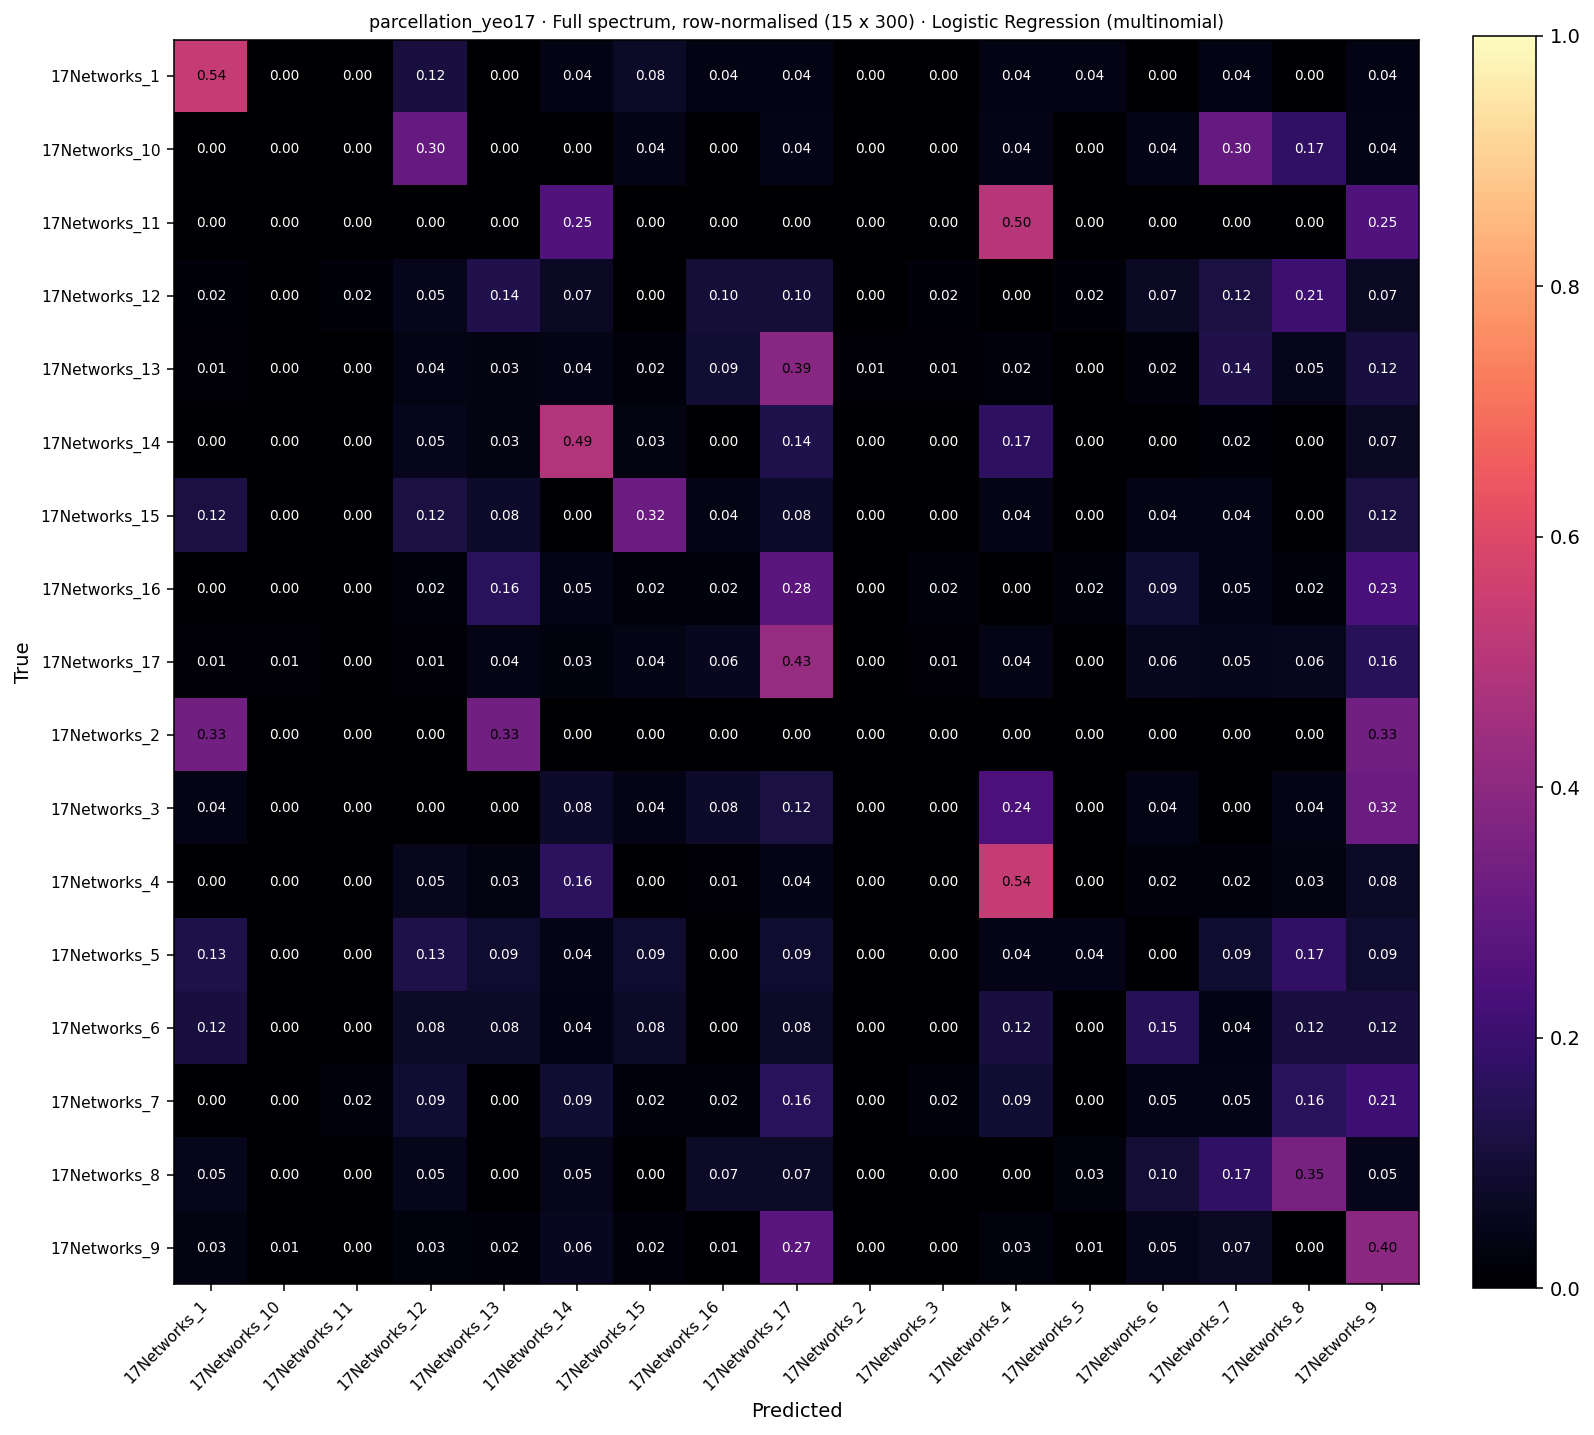

The data file committed next to this chart (first rows):
, 17Networks_1, 17Networks_10, 17Networks_11, 17Networks_12, 17Networks_13, 17Networks_14, 17Networks_15, 17Networks_16, 17Networks_17, 17Networks_2, 17Networks_3, 17Networks_4, 17Networks_5, 17Networks_6, 17Networks_7, 17Networks_8, 17Networks_9
17Networks_1, 14, 0, 0, 3, 0, 1, 2, 1, 1, 0, 0, 1, 1, 0, 1, 0, 1
17Networks_10, 0, 0, 0, 7, 0, 0, 1, 0, 1, 0, 0, 1, 0, 1, 7, 4, 1
17Networks_11, 0, 0, 0, 0, 0, 1, 0, 0, 0, 0, 0, 2, 0, 0, 0, 0, 1
17Networks_12, 1, 0, 1, 3, 8, 4, 0, 6, 6, 0, 1, 0, 1, 4, 7, 12, 4
17Networks_13, 1, 0, 0, 4, 3, 4, 2, 9, 37, 1, 1, 2, 0, 2, 13, 5, 11
17Networks_14, 0, 0, 0, 3, 2, 29, 2, 0, 8, 0, 0, 10, 0, 0, 1, 0, 4
17Networks_15, 3, 0, 0, 3, 2, 0, 8, 1, 2, 0, 0, 1, 0, 1, 1, 0, 3
17Networks_16, 0, 0, 0, 1, 7, 2, 1, 1, 12, 0, 1, 0, 1, 4, 2, 1, 10
17Networks_17, 3, 2, 0, 3, 9, 7, 9, 14, 97, 0, 2, 9, 0, 13, 11, 13, 36
17Networks_2, 1, 0, 0, 0, 1, 0, 0, 0, 0, 0, 0, 0, 0, 0, 0, 0, 1
17Networks_3, 1, 0, 0, 0, 0, 2, 1, 2, 3, 0, 0, 6, 0, 1, 0, 1, 8
17Networks_4, 0, 0, 0, 5, 3, 15, 0, 1, 4, 0, 0, 49, 0, 2, 2, 3, 7
17Networks_5, 3, 0, 0, 3, 2, 1, 2, 0, 2, 0, 0, 1, 1, 0, 2, 4, 2
17Networks_6, 3, 0, 0, 2, 2, 1, 2, 0, 2, 0, 0, 3, 0, 4, 1, 3, 3
17Networks_7, 0, 0, 1, 4, 0, 4, 1, 1, 7, 0, 1, 4, 0, 2, 2, 7, 9
17Networks_8, 2, 0, 0, 2, 0, 2, 0, 3, 3, 0, 0, 0, 1, 4, 7, 14, 2
17Networks_9, 5, 1, 0, 4, 3, 9, 3, 1, 40, 0, 0, 4, 1, 7, 10, 0, 58
